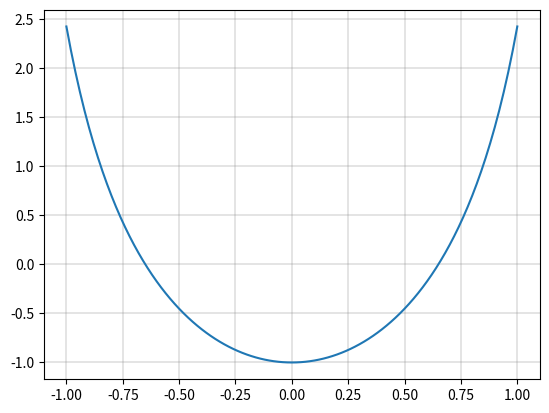

The matplotlib source for this figure:
# основная теорема алгебры
# локализация корней
# дихотомия

import math
import numpy as np
import matplotlib.pyplot as plt

def F(x):
    return x**2 + (math.tan(x))**2 - 1

def root(a, b, err):
    if (F(a) * F(b) >= 0):
        raise Exception("Initial approximation error")
    while True:
        c = (a+b)/2
        if abs(F(c)) < err:
            return c

        if (F(a) * F(c) < 0):
            b = c
        else:
            a = c


# графическое определение корней
p = np.arange(-1, 1.01, 0.01)
y_p = np.array([F(p[i]) for i in range(len(p))])
plt.plot(p, y_p)
plt.grid(which = 'major', color='gray', linestyle='-', linewidth=0.3)
plt.show()

# начальное приближение
a = 0
b = 2
err = 10e-6
x1 = root(a, b, err)
a = -2
b = 0
x2 = root(a, b, err)
print("x1 = ", x1)
print("y1 = ", math.tan(x1))
print("x2 = ", x2)
print("y2 = ", math.tan(x2))